Dataset: Classifying-PET-Bottles (GitHub, catherinedaou/Classifying-PET-Bottles). Classes: bottle 1000 ml, bottle 1500 ml, bottle 2000 ml, bottle 250 ml, bottle 330 ml, bottle 500 ml.

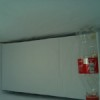
Label: bottle 330 ml

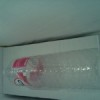
Label: bottle 1500 ml

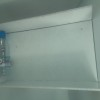
Label: bottle 500 ml

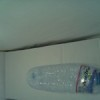
Label: bottle 500 ml

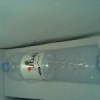
Label: bottle 1500 ml

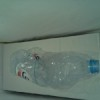
Label: bottle 1500 ml
